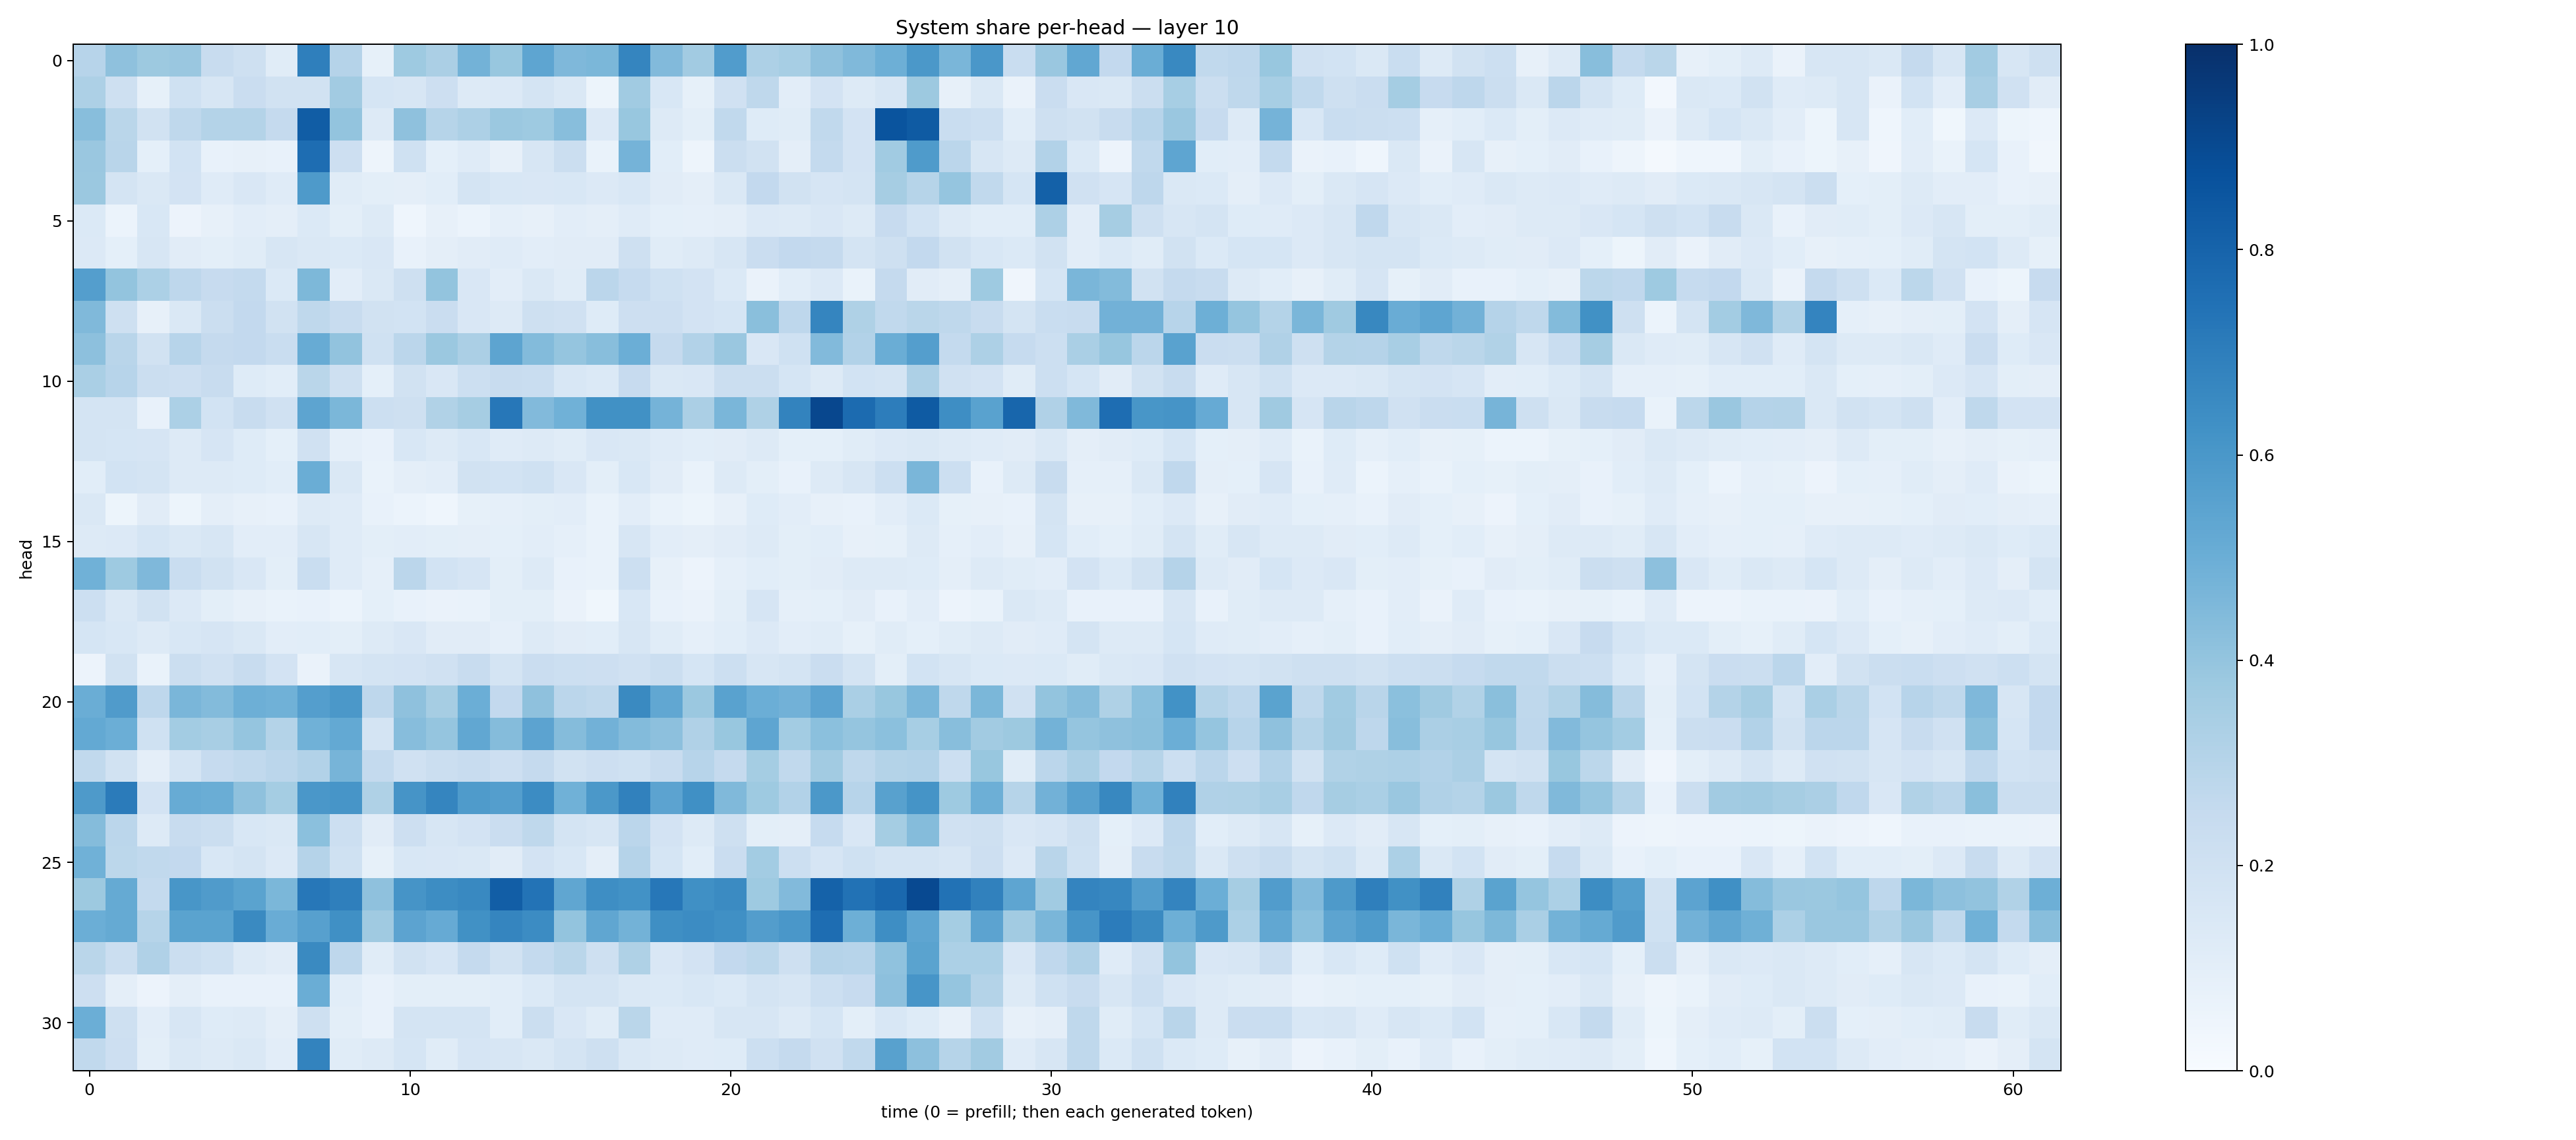

Source data for this figure (header and first rows):
0.2964143, 0.41324636, 0.37701955, 0.38371226, 0.24076867, 0.20762385, 0.11634445, 0.69251585, 0.30292726, 0.085290685, 0.37286603, 0.3346196, 0.47991824, 0.3889453, 0.5377238, 0.45058495, 0.4602722, 0.67086154, 0.4439581, 0.3626824, 0.57509243, 0.32476664, 0.3472624, 0.41403815
0.3262, 0.2034, 0.08587, 0.2013, 0.1592, 0.2302, 0.1895, 0.1884, 0.362, 0.1716, 0.1631, 0.2129, 0.1273, 0.1366, 0.1728, 0.1448, 0.05435, 0.3657, 0.1538, 0.08288, 0.1987, 0.2718, 0.1019, 0.1822
0.4276, 0.2876, 0.1899, 0.2704, 0.3068, 0.3059, 0.2535, 0.8281, 0.4019, 0.1288, 0.4117, 0.2989, 0.328, 0.3804, 0.3739, 0.4281, 0.1338, 0.388, 0.1279, 0.1007, 0.2648, 0.1213, 0.1136, 0.2624
0.3834, 0.29, 0.0908, 0.1872, 0.07091, 0.08159, 0.07605, 0.7652, 0.2119, 0.04897, 0.2006, 0.09043, 0.1177, 0.07927, 0.1623, 0.2262, 0.06834, 0.4729, 0.1076, 0.04934, 0.2239, 0.1898, 0.09755, 0.2577
0.3809, 0.1796, 0.1433, 0.1827, 0.1187, 0.1507, 0.1194, 0.5878, 0.1158, 0.09942, 0.09531, 0.108, 0.1789, 0.155, 0.1505, 0.1549, 0.1335, 0.1543, 0.1116, 0.09534, 0.1432, 0.2598, 0.1914, 0.1674
0.1381, 0.06229, 0.1525, 0.05805, 0.0791, 0.1046, 0.09376, 0.1385, 0.09882, 0.1256, 0.04581, 0.07823, 0.05926, 0.08694, 0.07813, 0.1029, 0.09764, 0.1178, 0.09322, 0.08853, 0.0963, 0.1348, 0.1258, 0.1515
0.1342, 0.09309, 0.1638, 0.1103, 0.09787, 0.1135, 0.159, 0.1451, 0.1393, 0.1488, 0.07112, 0.09538, 0.1099, 0.1186, 0.1054, 0.1101, 0.1122, 0.2062, 0.1151, 0.1291, 0.1569, 0.2286, 0.2594, 0.2505
0.5694, 0.3993, 0.3309, 0.2759, 0.246, 0.2555, 0.1382, 0.4543, 0.1047, 0.1483, 0.2034, 0.4003, 0.1523, 0.1023, 0.1477, 0.1155, 0.284, 0.2492, 0.2018, 0.1829, 0.1403, 0.06491, 0.1084, 0.1335
0.4479, 0.2087, 0.08048, 0.1412, 0.2237, 0.259, 0.1904, 0.2699, 0.2351, 0.1945, 0.1855, 0.2277, 0.1506, 0.1267, 0.2085, 0.1992, 0.1241, 0.2118, 0.2114, 0.1809, 0.171, 0.4237, 0.2766, 0.668
0.4153, 0.2898, 0.1951, 0.2962, 0.2508, 0.2611, 0.2324, 0.5096, 0.4024, 0.2007, 0.2851, 0.3822, 0.3359, 0.5405, 0.4388, 0.3967, 0.4282, 0.4975, 0.2513, 0.3113, 0.3835, 0.1522, 0.2029, 0.4418
0.3365, 0.2952, 0.2205, 0.2119, 0.2352, 0.1233, 0.108, 0.2882, 0.2082, 0.09054, 0.1933, 0.1519, 0.2156, 0.2362, 0.2343, 0.1531, 0.14, 0.2438, 0.145, 0.1507, 0.2195, 0.2235, 0.1716, 0.1254
0.1769, 0.1782, 0.07119, 0.3308, 0.1839, 0.2378, 0.197, 0.5412, 0.4586, 0.2184, 0.2036, 0.3128, 0.3515, 0.7256, 0.4453, 0.488, 0.6258, 0.6272, 0.4757, 0.3338, 0.4634, 0.3229, 0.6788, 0.9081
0.1775, 0.1714, 0.1651, 0.1309, 0.1649, 0.122, 0.09087, 0.1977, 0.08669, 0.07802, 0.1544, 0.1252, 0.1559, 0.1188, 0.1317, 0.114, 0.1515, 0.1455, 0.1179, 0.1062, 0.1111, 0.125, 0.09353, 0.09352
0.1061, 0.1858, 0.1751, 0.131, 0.1307, 0.1212, 0.1063, 0.5005, 0.1415, 0.06919, 0.09624, 0.1036, 0.1893, 0.1857, 0.203, 0.1507, 0.09843, 0.153, 0.1101, 0.06832, 0.1302, 0.09845, 0.07768, 0.1282
0.1445, 0.05418, 0.1106, 0.05166, 0.09394, 0.07962, 0.07748, 0.1298, 0.1192, 0.07499, 0.05864, 0.04326, 0.08476, 0.08805, 0.09987, 0.1018, 0.06734, 0.1046, 0.06841, 0.05372, 0.08047, 0.1249, 0.1042, 0.08168
0.1303, 0.1334, 0.1688, 0.1483, 0.1568, 0.1052, 0.1053, 0.1637, 0.1191, 0.09919, 0.1028, 0.0977, 0.09719, 0.09247, 0.1038, 0.08668, 0.07001, 0.1615, 0.1054, 0.09603, 0.1118, 0.1295, 0.1015, 0.1093
0.4859, 0.3725, 0.4501, 0.2332, 0.1878, 0.1494, 0.1, 0.232, 0.1185, 0.08785, 0.2848, 0.1874, 0.1666, 0.1009, 0.1316, 0.07592, 0.07014, 0.2174, 0.08071, 0.05801, 0.08882, 0.1084, 0.09863, 0.1123
0.2163, 0.1453, 0.1939, 0.1335, 0.1009, 0.08149, 0.07004, 0.07363, 0.06247, 0.09361, 0.07213, 0.0636, 0.06738, 0.1009, 0.09808, 0.06509, 0.03875, 0.154, 0.07584, 0.06406, 0.09908, 0.1669, 0.08981, 0.09065
0.1699, 0.1561, 0.131, 0.156, 0.1644, 0.1428, 0.1034, 0.1073, 0.09979, 0.1277, 0.151, 0.112, 0.11, 0.08624, 0.1263, 0.1121, 0.1093, 0.158, 0.1169, 0.08844, 0.1061, 0.1366, 0.1042, 0.1146
0.05734, 0.1904, 0.06641, 0.2227, 0.1964, 0.2345, 0.1833, 0.06496, 0.1573, 0.1773, 0.1825, 0.1985, 0.2346, 0.1778, 0.2285, 0.2149, 0.2142, 0.196, 0.2228, 0.1696, 0.2175, 0.1568, 0.174, 0.2283
0.5011, 0.5785, 0.2745, 0.4612, 0.4387, 0.4943, 0.4878, 0.5702, 0.5948, 0.2746, 0.4111, 0.3477, 0.4988, 0.2598, 0.4106, 0.2834, 0.2698, 0.656, 0.5308, 0.3811, 0.5522, 0.4994, 0.4805, 0.544
0.5196, 0.4968, 0.2008, 0.3569, 0.3399, 0.3983, 0.308, 0.488, 0.5229, 0.1747, 0.433, 0.3954, 0.5297, 0.4337, 0.5434, 0.4355, 0.4821, 0.4379, 0.4162, 0.3185, 0.3896, 0.5369, 0.3588, 0.4193
0.2624, 0.1913, 0.09663, 0.1746, 0.2468, 0.2619, 0.2836, 0.3105, 0.4711, 0.2547, 0.197, 0.2217, 0.2364, 0.2123, 0.2534, 0.1882, 0.2132, 0.2012, 0.2348, 0.2941, 0.2521, 0.3539, 0.2627, 0.3607
0.5884, 0.7074, 0.1819, 0.5099, 0.5016, 0.4122, 0.3522, 0.5986, 0.6094, 0.322, 0.6127, 0.6716, 0.5848, 0.5688, 0.6483, 0.4876, 0.5965, 0.6844, 0.5432, 0.6328, 0.4477, 0.3722, 0.3089, 0.5947
0.435, 0.2814, 0.1266, 0.2369, 0.2237, 0.153, 0.1449, 0.4185, 0.218, 0.1115, 0.2114, 0.1584, 0.1813, 0.2298, 0.2719, 0.1722, 0.157, 0.2849, 0.1823, 0.1299, 0.204, 0.09964, 0.09563, 0.2466
0.4861, 0.2786, 0.2624, 0.2584, 0.154, 0.1724, 0.1337, 0.3017, 0.2006, 0.08558, 0.153, 0.149, 0.1438, 0.1116, 0.1799, 0.1557, 0.09568, 0.3038, 0.1686, 0.109, 0.2275, 0.3586, 0.2178, 0.1651
0.3765, 0.5168, 0.2571, 0.6028, 0.5797, 0.5478, 0.4593, 0.7241, 0.695, 0.413, 0.6112, 0.6443, 0.6599, 0.8219, 0.7417, 0.5337, 0.6402, 0.6221, 0.7258, 0.6322, 0.6486, 0.3721, 0.4434, 0.8085
0.4984, 0.5162, 0.2979, 0.5489, 0.5478, 0.6528, 0.5067, 0.5606, 0.6305, 0.3701, 0.5452, 0.5127, 0.626, 0.6687, 0.6454, 0.3991, 0.5348, 0.4799, 0.6353, 0.648, 0.6322, 0.5727, 0.5981, 0.7618
0.2882, 0.2207, 0.3199, 0.2219, 0.2027, 0.1313, 0.1117, 0.6561, 0.2768, 0.1149, 0.1942, 0.1659, 0.2505, 0.194, 0.2567, 0.2861, 0.2108, 0.3228, 0.1518, 0.1831, 0.258, 0.2794, 0.2099, 0.3015
0.2132, 0.09434, 0.05706, 0.09624, 0.07649, 0.07812, 0.07404, 0.5023, 0.1078, 0.07409, 0.0983, 0.101, 0.1011, 0.106, 0.1399, 0.1763, 0.1721, 0.1416, 0.14, 0.1535, 0.1396, 0.1788, 0.1617, 0.2153
0.4974, 0.2061, 0.1032, 0.1572, 0.1221, 0.1304, 0.09398, 0.2088, 0.1002, 0.07473, 0.1796, 0.177, 0.1781, 0.1081, 0.2189, 0.1523, 0.1142, 0.2874, 0.1207, 0.119, 0.1618, 0.1615, 0.1288, 0.1705
0.262, 0.2127, 0.1004, 0.1415, 0.1279, 0.1411, 0.1053, 0.6759, 0.1161, 0.1273, 0.17, 0.1156, 0.1644, 0.1594, 0.1471, 0.1735, 0.2053, 0.1424, 0.1312, 0.1177, 0.1238, 0.2169, 0.2533, 0.1965
